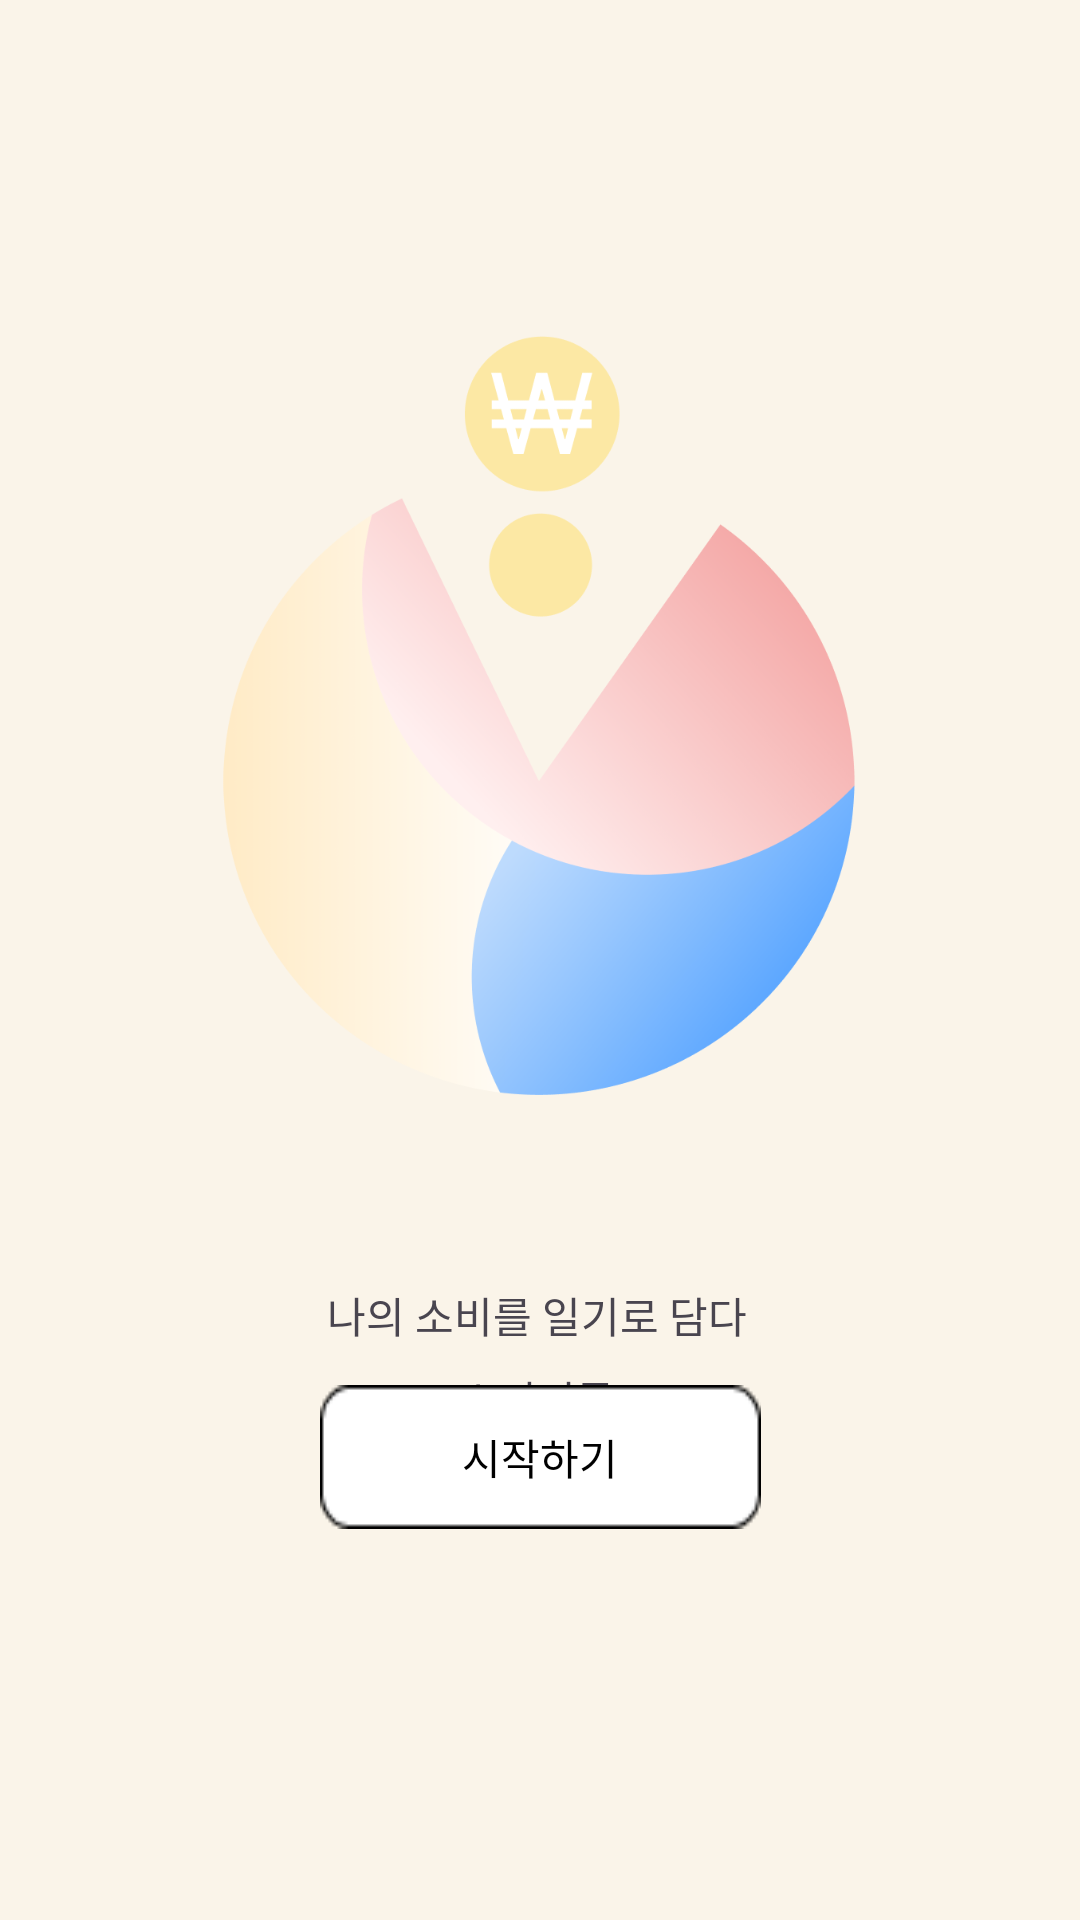

The Android layout XML behind this screen, and the referenced resources:
<!-- AndroidManifest.xml: application theme Theme.FinancialLog -->
<!-- res/layout/main_home.xml -->
<?xml version="1.0" encoding="utf-8"?>
<androidx.constraintlayout.widget.ConstraintLayout xmlns:android="http://schemas.android.com/apk/res/android"
    xmlns:app="http://schemas.android.com/apk/res-auto"
    xmlns:tools="http://schemas.android.com/tools"
    android:layout_width="match_parent"
    android:layout_height="match_parent"
    android:autoHandwritingEnabled="false"
    android:background="#FAF4E9"
    tools:context=".MainActivity">

    <ImageView
        android:id="@+id/logo_image"
        android:layout_width="264dp"
        android:layout_height="253dp"
        android:layout_marginTop="112dp"
        app:layout_constraintEnd_toEndOf="parent"
        app:layout_constraintHorizontal_bias="0.496"
        app:layout_constraintStart_toStartOf="parent"
        app:layout_constraintTop_toTopOf="parent"
        app:srcCompat="@drawable/main_logo"
        tools:ignore="MissingConstraints" />

    <TextView
        android:id="@+id/textView4"
        android:layout_width="wrap_content"
        android:layout_height="wrap_content"
        android:layout_marginTop="428dp"
        android:fontFamily="@font/gmarketsansttfmedium"
        android:text="나의 소비를 일기로 담다"
        app:layout_constraintEnd_toEndOf="parent"
        app:layout_constraintHorizontal_bias="0.496"
        app:layout_constraintStart_toStartOf="parent"
        app:layout_constraintTop_toTopOf="parent"
        tools:ignore="MissingConstraints" />

    <android.widget.Button
        android:id="@+id/start_btn"
        android:layout_width="wrap_content"
        android:layout_height="wrap_content"
        android:layout_marginBottom="105dp"
        android:background="@drawable/btn_shape"
        android:fontFamily="@font/gmarketsansttfmedium"
        android:text="시작하기"
        android:textColor="#000000"
        app:layout_constraintBottom_toBottomOf="parent"
        app:layout_constraintEnd_toEndOf="parent"
        app:layout_constraintStart_toStartOf="parent"
        app:layout_constraintTop_toTopOf="parent"
        app:layout_constraintVertical_bias="0.948"
        tools:ignore="MissingConstraints" />

    <TextView
        android:id="@+id/textView5"
        android:layout_width="wrap_content"
        android:layout_height="wrap_content"
        android:layout_marginTop="456dp"
        android:fontFamily="@font/gmarketsansttfmedium"
        android:text="소비기록"
        app:layout_constraintEnd_toEndOf="parent"
        app:layout_constraintHorizontal_bias="0.497"
        app:layout_constraintStart_toStartOf="parent"
        app:layout_constraintTop_toTopOf="parent"
        tools:ignore="MissingConstraints" />

</androidx.constraintlayout.widget.ConstraintLayout>
<!-- resources referenced by this layout -->
<resources>
  <!-- drawable btn_shape: png bitmap (drawable, 587 bytes) -->
  <!-- drawable main_logo: png bitmap (drawable, 122145 bytes) -->
  <style name="Theme.FinancialLog" parent="Base.Theme.FinancialLog" />
  <style name="Base.Theme.FinancialLog" parent="Theme.Material3.DayNight.NoActionBar">
          
          
      </style>
</resources>
